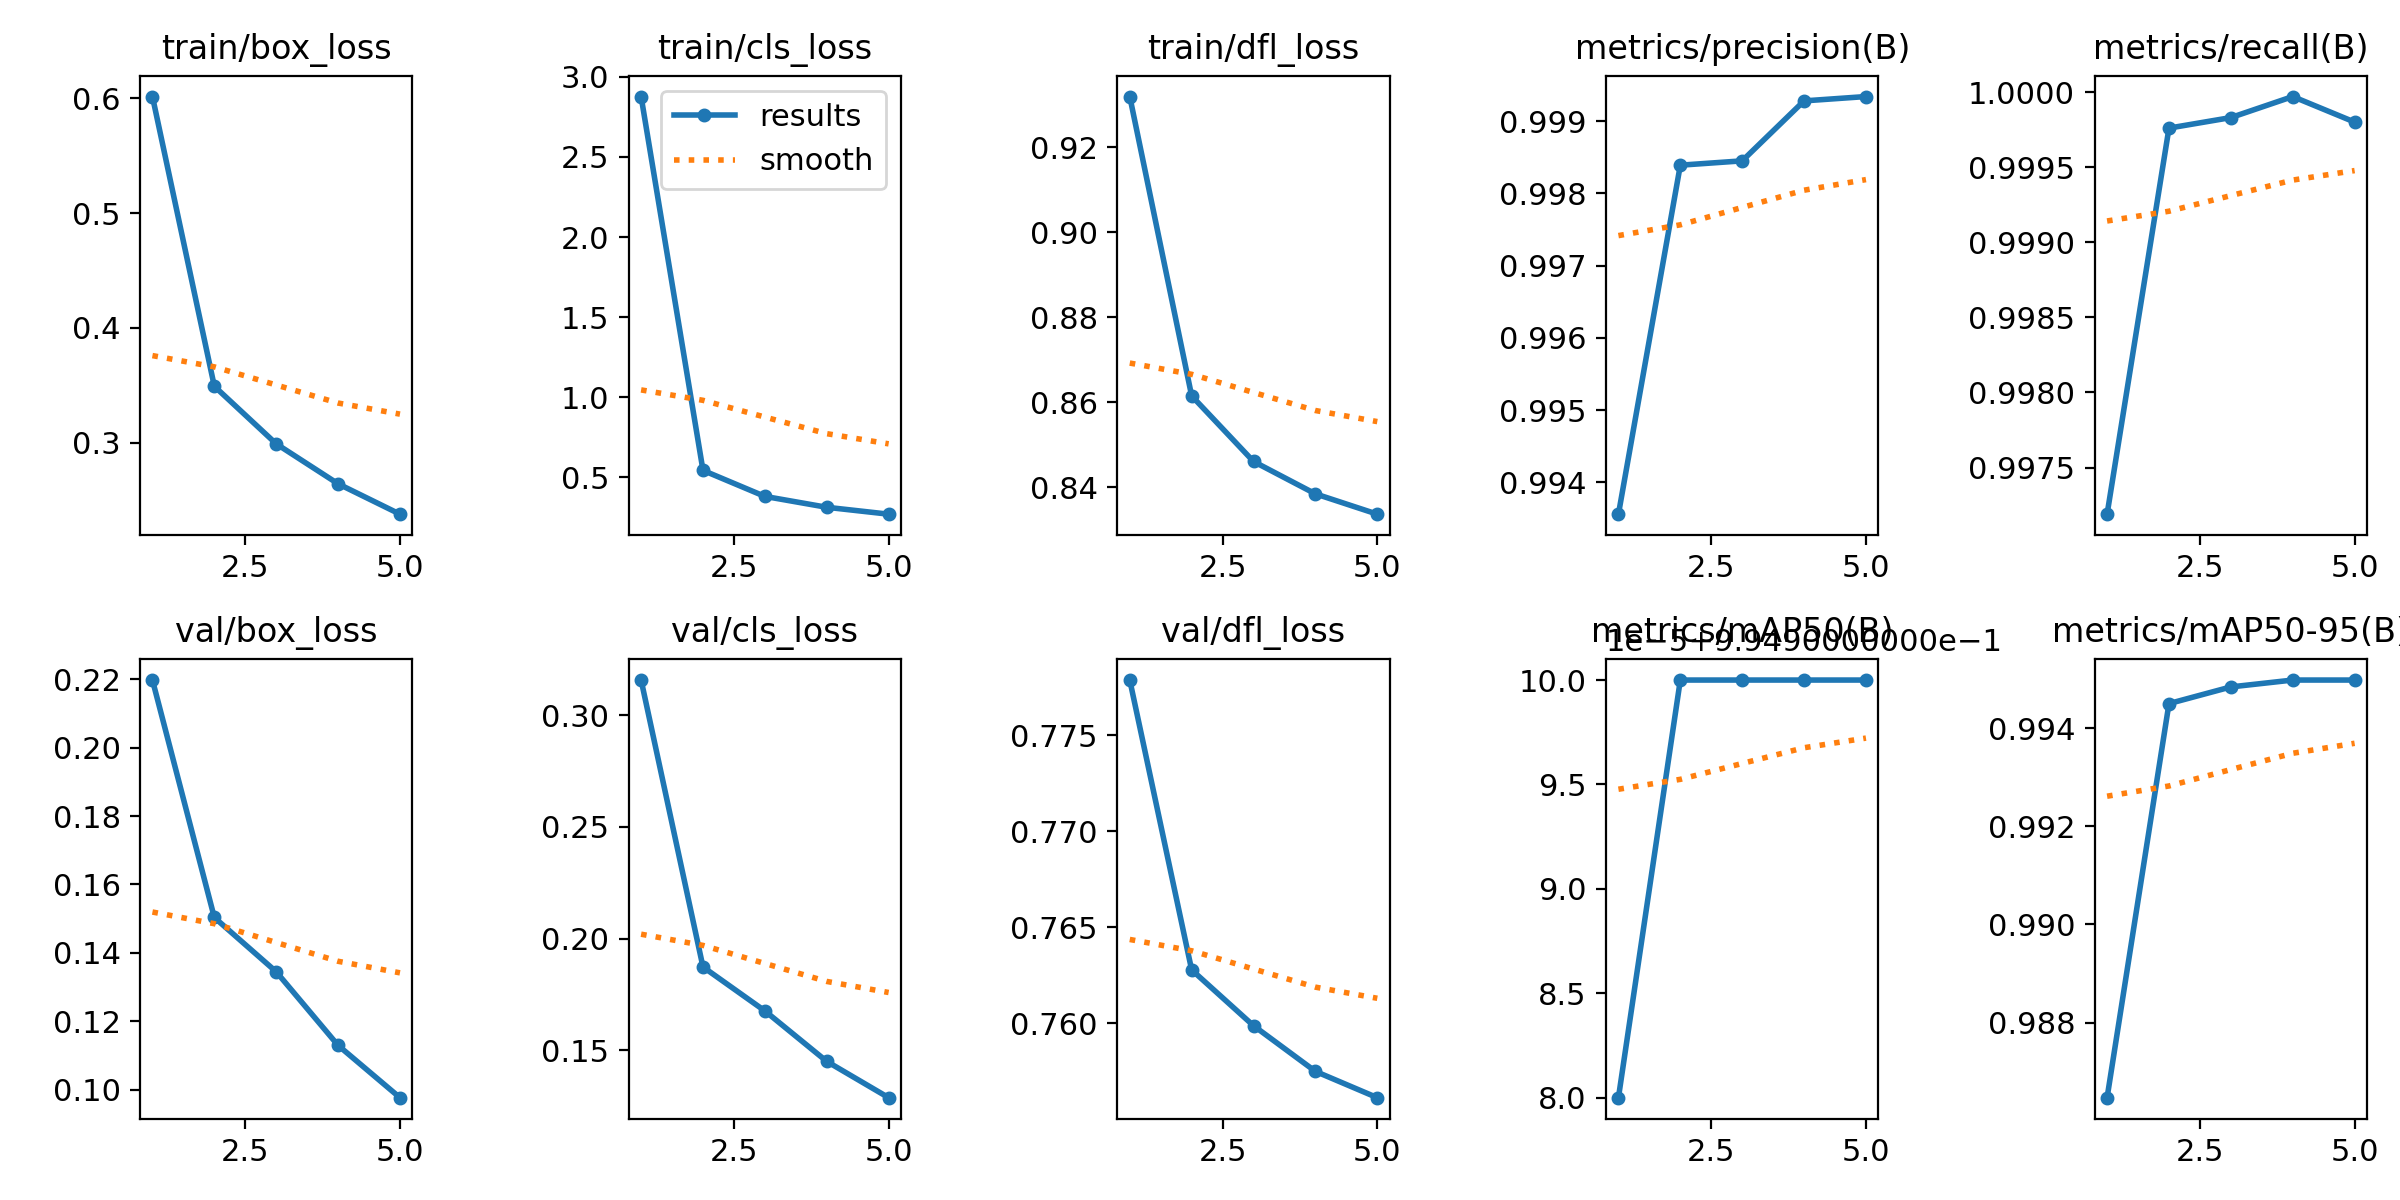

Source data for this figure (header and first rows):
epoch, time, train/box_loss, train/cls_loss, train/dfl_loss, metrics/precision(B), metrics/recall(B), metrics/mAP50(B), metrics/mAP50-95(B), val/box_loss, val/cls_loss, val/dfl_loss, lr/pg0, lr/pg1, lr/pg2
1, 181.6, 0.6016, 2.877, 0.9319, 0.9936, 0.9972, 0.995, 0.9865, 0.2198, 0.3157, 0.7779, 2.16033e-05, 2.16033e-05, 2.16033e-05
2, 365.2, 0.3491, 0.5432, 0.8615, 0.9984, 0.9998, 0.995, 0.9945, 0.1503, 0.1873, 0.7628, 3.47025e-05, 3.47025e-05, 3.47025e-05
3, 550.9, 0.2989, 0.3808, 0.8461, 0.9984, 0.9998, 0.995, 0.9948, 0.1344, 0.1676, 0.7599, 3.92217e-05, 3.92217e-05, 3.92217e-05
4, 741.4, 0.264, 0.3128, 0.8384, 0.9993, 1, 0.995, 0.995, 0.1129, 0.1451, 0.7575, 2.639e-05, 2.639e-05, 2.639e-05
5, 932.5, 0.2376, 0.2698, 0.8337, 0.9993, 0.9998, 0.995, 0.995, 0.09761, 0.1288, 0.7561, 1.352e-05, 1.352e-05, 1.352e-05
